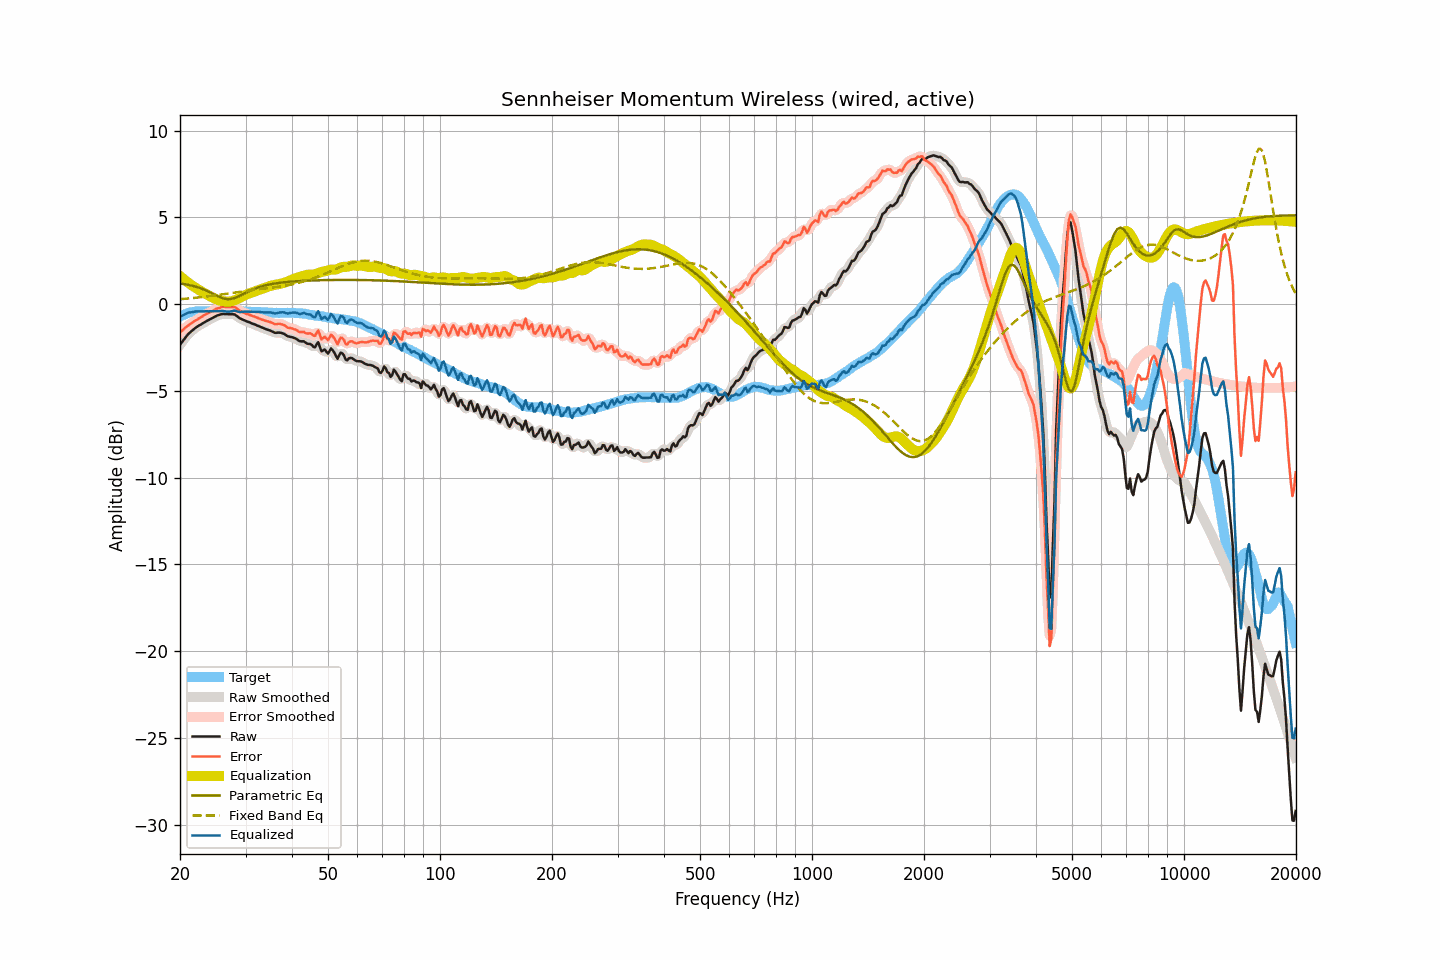

The data file committed next to this chart (first rows):
frequency, raw, smoothed, error, error_smoothed, equalization, parametric_eq, fixed_band_eq, equalized_raw, equalized_smoothed, target
20.00, -2.34, -2.35, -1.62, -1.63, 1.62, 1.19, 0.28, -0.72, -0.73, -0.72
20.20, -2.22, -2.22, -1.55, -1.55, 1.54, 1.18, 0.29, -0.68, -0.68, -0.67
20.40, -2.10, -2.09, -1.48, -1.47, 1.46, 1.17, 0.30, -0.64, -0.63, -0.62
20.61, -1.97, -1.97, -1.38, -1.39, 1.39, 1.15, 0.31, -0.59, -0.59, -0.59
20.81, -1.85, -1.85, -1.31, -1.31, 1.31, 1.13, 0.32, -0.54, -0.54, -0.54
21.02, -1.73, -1.74, -1.23, -1.23, 1.24, 1.11, 0.32, -0.49, -0.50, -0.50
21.23, -1.65, -1.65, -1.17, -1.17, 1.17, 1.10, 0.33, -0.48, -0.48, -0.49
21.44, -1.57, -1.57, -1.11, -1.10, 1.10, 1.07, 0.34, -0.47, -0.46, -0.47
21.66, -1.49, -1.49, -1.05, -1.04, 1.04, 1.05, 0.35, -0.45, -0.45, -0.45
21.87, -1.41, -1.41, -0.97, -0.98, 0.98, 1.03, 0.36, -0.43, -0.43, -0.44
22.09, -1.34, -1.34, -0.92, -0.92, 0.92, 1.00, 0.37, -0.42, -0.42, -0.42
22.31, -1.28, -1.28, -0.87, -0.87, 0.87, 0.97, 0.38, -0.42, -0.41, -0.41
22.54, -1.22, -1.22, -0.81, -0.82, 0.81, 0.94, 0.39, -0.41, -0.42, -0.41
22.76, -1.17, -1.17, -0.76, -0.76, 0.75, 0.91, 0.40, -0.42, -0.42, -0.41
22.99, -1.11, -1.11, -0.69, -0.70, 0.70, 0.87, 0.41, -0.41, -0.42, -0.42
23.22, -1.06, -1.06, -0.64, -0.64, 0.64, 0.84, 0.42, -0.42, -0.41, -0.42
23.45, -1.00, -1.00, -0.58, -0.58, 0.59, 0.80, 0.43, -0.41, -0.41, -0.42
23.69, -0.95, -0.95, -0.54, -0.54, 0.54, 0.76, 0.45, -0.41, -0.41, -0.41
23.92, -0.90, -0.90, -0.49, -0.49, 0.49, 0.71, 0.46, -0.41, -0.41, -0.41
24.16, -0.85, -0.85, -0.45, -0.45, 0.44, 0.67, 0.47, -0.41, -0.41, -0.40
24.40, -0.80, -0.80, -0.41, -0.40, 0.39, 0.62, 0.48, -0.41, -0.41, -0.40
24.65, -0.75, -0.75, -0.35, -0.35, 0.35, 0.57, 0.49, -0.41, -0.41, -0.41
24.89, -0.70, -0.70, -0.29, -0.30, 0.30, 0.53, 0.51, -0.40, -0.40, -0.41
25.14, -0.66, -0.66, -0.25, -0.26, 0.26, 0.48, 0.52, -0.40, -0.40, -0.41
25.39, -0.63, -0.63, -0.23, -0.23, 0.23, 0.44, 0.53, -0.40, -0.40, -0.40
25.65, -0.60, -0.60, -0.20, -0.19, 0.20, 0.40, 0.55, -0.40, -0.40, -0.40
25.91, -0.57, -0.58, -0.16, -0.17, 0.18, 0.36, 0.56, -0.39, -0.40, -0.41
26.16, -0.56, -0.57, -0.15, -0.15, 0.17, 0.33, 0.57, -0.40, -0.40, -0.41
26.43, -0.57, -0.57, -0.16, -0.15, 0.16, 0.31, 0.59, -0.42, -0.41, -0.41
26.69, -0.57, -0.57, -0.16, -0.16, 0.15, 0.30, 0.60, -0.42, -0.42, -0.41
26.96, -0.58, -0.58, -0.18, -0.17, 0.15, 0.29, 0.61, -0.44, -0.43, -0.41
27.23, -0.58, -0.58, -0.18, -0.17, 0.15, 0.29, 0.63, -0.43, -0.43, -0.41
27.50, -0.58, -0.58, -0.17, -0.17, 0.17, 0.30, 0.64, -0.42, -0.41, -0.41
27.77, -0.58, -0.58, -0.16, -0.17, 0.19, 0.33, 0.66, -0.39, -0.39, -0.42
28.05, -0.59, -0.61, -0.17, -0.18, 0.22, 0.35, 0.67, -0.37, -0.39, -0.42
28.33, -0.66, -0.66, -0.23, -0.23, 0.26, 0.39, 0.68, -0.41, -0.40, -0.43
28.62, -0.73, -0.73, -0.30, -0.30, 0.30, 0.43, 0.70, -0.43, -0.43, -0.43
28.90, -0.80, -0.80, -0.38, -0.37, 0.35, 0.47, 0.71, -0.46, -0.45, -0.43
29.19, -0.85, -0.85, -0.41, -0.42, 0.40, 0.52, 0.72, -0.45, -0.45, -0.44
29.48, -0.89, -0.89, -0.47, -0.47, 0.45, 0.56, 0.74, -0.44, -0.44, -0.42
29.78, -0.93, -0.93, -0.50, -0.51, 0.50, 0.61, 0.75, -0.43, -0.43, -0.43
30.08, -0.97, -0.97, -0.55, -0.54, 0.54, 0.66, 0.76, -0.43, -0.43, -0.42
30.38, -1.01, -1.01, -0.58, -0.58, 0.58, 0.71, 0.78, -0.43, -0.43, -0.43
30.68, -1.04, -1.05, -0.61, -0.61, 0.61, 0.75, 0.79, -0.43, -0.43, -0.44
30.99, -1.08, -1.08, -0.64, -0.64, 0.65, 0.79, 0.80, -0.44, -0.44, -0.44
31.30, -1.12, -1.12, -0.68, -0.68, 0.68, 0.83, 0.81, -0.44, -0.44, -0.44
31.61, -1.15, -1.16, -0.71, -0.71, 0.71, 0.87, 0.82, -0.44, -0.44, -0.44
31.93, -1.19, -1.19, -0.75, -0.74, 0.75, 0.91, 0.84, -0.44, -0.44, -0.45
32.24, -1.23, -1.23, -0.78, -0.78, 0.78, 0.94, 0.85, -0.45, -0.45, -0.46
32.57, -1.27, -1.27, -0.82, -0.82, 0.82, 0.97, 0.86, -0.45, -0.45, -0.45
32.89, -1.31, -1.31, -0.86, -0.86, 0.85, 1.00, 0.87, -0.46, -0.46, -0.45
33.22, -1.35, -1.35, -0.89, -0.89, 0.89, 1.03, 0.88, -0.47, -0.47, -0.47
33.55, -1.39, -1.39, -0.92, -0.92, 0.92, 1.06, 0.89, -0.47, -0.48, -0.47
33.89, -1.43, -1.43, -0.95, -0.95, 0.95, 1.08, 0.90, -0.48, -0.48, -0.48
34.23, -1.46, -1.46, -0.99, -0.98, 0.99, 1.10, 0.91, -0.48, -0.48, -0.47
34.57, -1.49, -1.49, -1.00, -1.01, 1.02, 1.12, 0.93, -0.47, -0.47, -0.49
34.92, -1.52, -1.52, -1.03, -1.03, 1.05, 1.14, 0.94, -0.47, -0.48, -0.49
35.27, -1.56, -1.57, -1.07, -1.07, 1.07, 1.16, 0.95, -0.49, -0.49, -0.49
35.62, -1.60, -1.61, -1.10, -1.11, 1.09, 1.18, 0.96, -0.51, -0.52, -0.50
35.97, -1.65, -1.64, -1.15, -1.14, 1.11, 1.19, 0.97, -0.54, -0.53, -0.50
... 635 more rows
